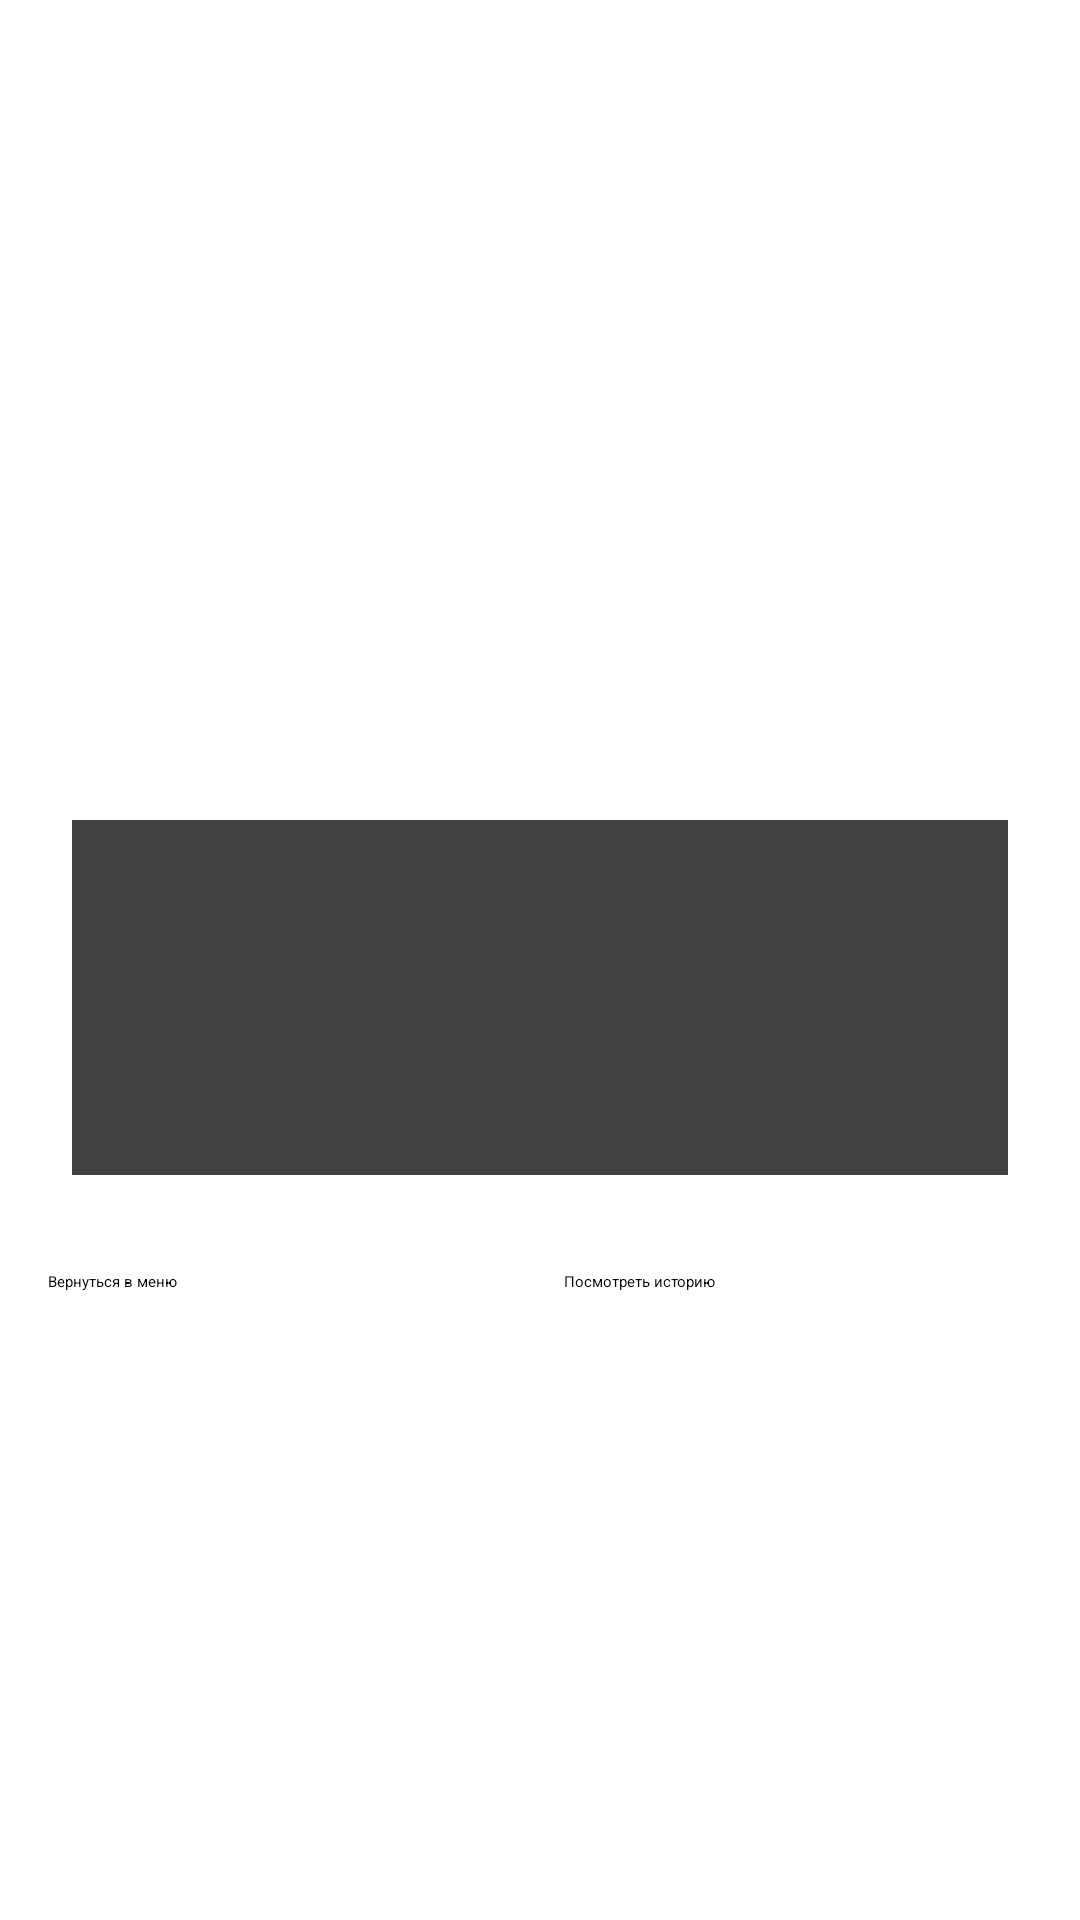

This screen was rendered from an Android layout file. Write that file and the resources it references.
<!-- AndroidManifest.xml: application theme Theme.QuizApp -->
<!-- res/layout/fragment_result.xml -->
<?xml version="1.0" encoding="utf-8"?>
<LinearLayout xmlns:android="http://schemas.android.com/apk/res/android"
    android:layout_width="match_parent"
    android:layout_height="match_parent"
    android:orientation="vertical"
    android:padding="16dp"
    android:gravity="center">

    <TextView
        android:id="@+id/tv_result_title"
        android:layout_width="match_parent"
        android:layout_height="wrap_content"
        android:textSize="24sp"
        android:textStyle="bold"
        android:gravity="center"
        android:layout_marginBottom="24dp" />

    <androidx.cardview.widget.CardView
        android:layout_width="match_parent"
        android:layout_height="wrap_content"
        android:layout_margin="8dp"
        android:elevation="4dp">

        <LinearLayout
            android:layout_width="match_parent"
            android:layout_height="wrap_content"
            android:orientation="vertical"
            android:padding="16dp">

            <TextView
                android:id="@+id/tv_correct_answers"
                android:layout_width="match_parent"
                android:layout_height="wrap_content"
                android:textSize="18sp"
                android:layout_marginBottom="8dp" />

            <TextView
                android:id="@+id/tv_score"
                android:layout_width="match_parent"
                android:layout_height="wrap_content"
                android:textSize="18sp"
                android:textStyle="bold"
                android:layout_marginBottom="8dp" />

            <TextView
                android:id="@+id/tv_time_spent"
                android:layout_width="match_parent"
                android:layout_height="wrap_content"
                android:textSize="16sp" />
        </LinearLayout>
    </androidx.cardview.widget.CardView>

    <LinearLayout
        android:layout_width="match_parent"
        android:layout_height="wrap_content"
        android:orientation="horizontal"
        android:layout_marginTop="24dp">

        <Button
            android:id="@+id/btn_back_to_menu"
            android:layout_width="0dp"
            android:layout_height="wrap_content"
            android:layout_weight="1"
            android:text="@string/back_to_menu"
            android:textAllCaps="false"
            android:layout_marginEnd="8dp" />

        <Button
            android:id="@+id/btn_view_history"
            android:layout_width="0dp"
            android:layout_height="wrap_content"
            android:layout_weight="1"
            android:text="@string/view_history"
            android:textAllCaps="false"
            android:layout_marginStart="8dp" />
    </LinearLayout>

</LinearLayout>
<!-- resources referenced by this layout -->
<resources>
  <string name="back_to_menu">Вернуться в меню</string>
  <string name="view_history">Посмотреть историю</string>
</resources>
